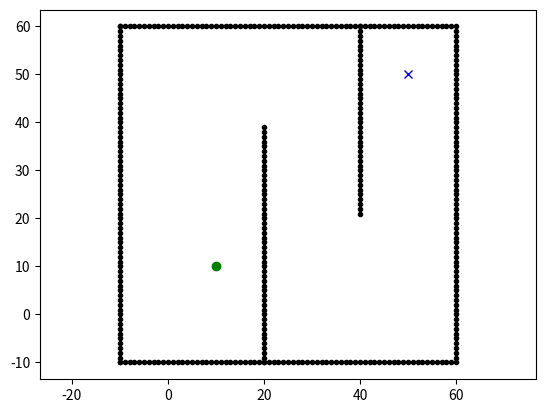

This chart was generated by the following Python code: (Note: this script raises an exception after producing the figure.)
"""

D* grid planning

[redacted]

See Wikipedia article (https://en.wikipedia.org/wiki/D*)

"""
import math

from sys import maxsize

import matplotlib.pyplot as plt
import time


class State:

    def __init__(self, x, y):
        self.x = x
        self.y = y
        self.parent = None
        self.state = "."
        self.t = "new"  # tag for state
        self.h = 0
        self.k = 0

    def cost(self, state):
        if self.state == "#" or state.state == "#":
            return maxsize

        return math.sqrt(math.pow((self.x - state.x), 2) +
                         math.pow((self.y - state.y), 2))

    def set_state(self, state):
        """
        .: new
        #: obstacle
        e: oparent of current state
        *: closed state
        s: current state
        """
        if state not in ["s", ".", "#", "e", "*"]:
            return
        self.state = state


class Map:

    def __init__(self, row, col):
        self.row = row
        self.col = col
        self.map = self.init_map()

    def init_map(self):
        map_list = []
        for i in range(self.row):
            tmp = []
            for j in range(self.col):
                tmp.append(State(i, j))
            map_list.append(tmp)
        return map_list

    def get_neighbors(self, state):
        state_list = []
        for i in [-1, 0, 1]:
            for j in [-1, 0, 1]:
                if i == 0 and j == 0:
                    continue
                if state.x + i < 0 or state.x + i >= self.row:
                    continue
                if state.y + j < 0 or state.y + j >= self.col:
                    continue
                state_list.append(self.map[state.x + i][state.y + j])
        return state_list

    def set_obstacle(self, point_list):
        for x, y in point_list:
            if x < 0 or x >= self.row or y < 0 or y >= self.col:
                continue

            self.map[x][y].set_state("#")


class Dstar:
    def __init__(self, maps, time_lim=1):
        '''
        :param time_lim: Time limit of the run() function.
                        in seconds. So, that it does not 
                        get stuck. 
        '''
        self.map = maps
        self.open_list = set()
        self.tl = time_lim

    def process_state(self):
        x = self.min_state()

        if x is None:
            return -1

        k_old = self.get_kmin()
        self.remove(x)

        if k_old < x.h:
            for y in self.map.get_neighbors(x):
                if y.h <= k_old and x.h > y.h + x.cost(y):
                    x.parent = y
                    x.h = y.h + x.cost(y)
        elif k_old == x.h:
            for y in self.map.get_neighbors(x):
                if y.t == "new" or y.parent == x and y.h != x.h + x.cost(y) \
                        or y.parent != x and y.h > x.h + x.cost(y):
                    y.parent = x
                    self.insert(y, x.h + x.cost(y))
        else:
            for y in self.map.get_neighbors(x):
                if y.t == "new" or y.parent == x and y.h != x.h + x.cost(y):
                    y.parent = x
                    self.insert(y, x.h + x.cost(y))
                else:
                    if y.parent != x and y.h > x.h + x.cost(y):
                        self.insert(y, x.h)
                    else:
                        if y.parent != x and x.h > y.h + x.cost(y) \
                                and y.t == "close" and y.h > k_old:
                            self.insert(y, y.h)
        return self.get_kmin()

    def min_state(self):
        if not self.open_list:
            return None
        min_state = min(self.open_list, key=lambda x: x.k)
        return min_state

    def get_kmin(self):
        if not self.open_list:
            return -1
        k_min = min([x.k for x in self.open_list])
        return k_min

    def insert(self, state, h_new):
        if state.t == "new":
            state.k = h_new
        elif state.t == "open":
            state.k = min(state.k, h_new)
        elif state.t == "close":
            state.k = min(state.h, h_new)
        state.h = h_new
        state.t = "open"
        self.open_list.add(state)

    def remove(self, state):
        if state.t == "open":
            state.t = "close"
        self.open_list.remove(state)

    def modify_cost(self, x):
        if x.t == "close":
            self.insert(x, x.parent.h + x.cost(x.parent))

    def run(self, start, end, show_animation=False):

        rx = []
        ry = []
        success = True
        start_time = time.process_time()
        self.open_list.add(end)

        while True:
            self.process_state()
            if start.t == "close":
                break

        start.set_state("s")
        s = start
        s = s.parent
        s.set_state("e")
        tmp = start

        while tmp != end:
            if time.process_time - start_time > self.tl:
                success = False
                print("Cant solve within time-limit")
                break

            tmp.set_state("*")
            rx.append(tmp.x)
            ry.append(tmp.y)
            if show_animation:
                plt.plot(rx, ry, "-r")
                plt.pause(0.01)
            if tmp.parent.state == "#":
                self.modify(tmp)
                continue
            tmp = tmp.parent
        tmp.set_state("e")

        return rx, ry, success

    def modify(self, state):
        self.modify_cost(state)
        while True:
            k_min = self.process_state()
            if k_min >= state.h:
                break


def main():
    show_animation = True
    m = Map(100, 100)
    ox, oy = [], []
    for i in range(-10, 60):
        ox.append(i)
        oy.append(-10)
    for i in range(-10, 60):
        ox.append(60)
        oy.append(i)
    for i in range(-10, 61):
        ox.append(i)
        oy.append(60)
    for i in range(-10, 61):
        ox.append(-10)
        oy.append(i)
    for i in range(-10, 40):
        ox.append(20)
        oy.append(i)
    for i in range(0, 40):
        ox.append(40)
        oy.append(60 - i)
    print([(i, j) for i, j in zip(ox, oy)])
    m.set_obstacle([(i, j) for i, j in zip(ox, oy)])

    start = [10, 10]
    goal = [50, 50]
    if show_animation:
        plt.plot(ox, oy, ".k")
        plt.plot(start[0], start[1], "og")
        plt.plot(goal[0], goal[1], "xb")
        plt.axis("equal")

    start = m.map[start[0]][start[1]]
    end = m.map[goal[0]][goal[1]]
    dstar = Dstar(m)
    rx, ry = dstar.run(start, end)

    if show_animation:
        plt.plot(rx, ry, "-r")
        plt.show()


if __name__ == '__main__':
    main()
